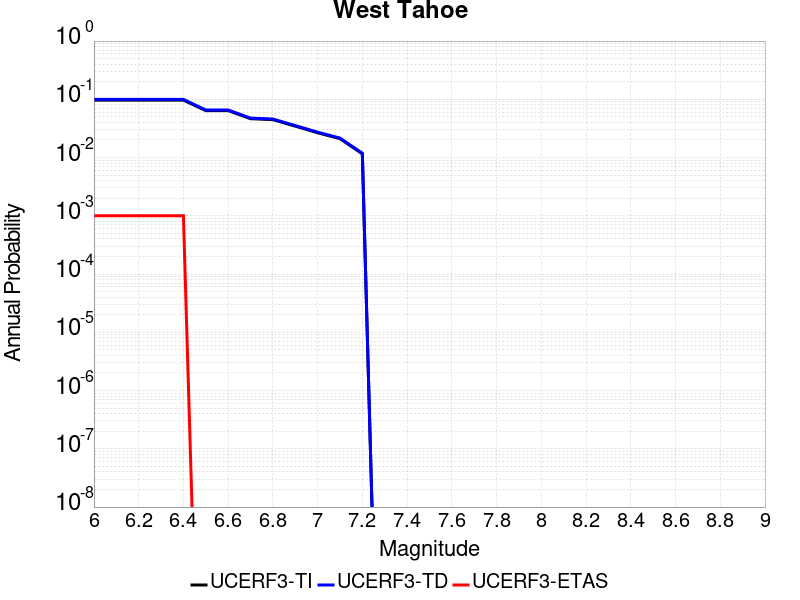

The file beside this chart, header and first rows:
Magnitude, UCERF3-TI Prob, UCERF3-TD Prob, UCERF3-ETAS Prob
6.0, 0.09686, 0.09958, 0.001
6.1, 0.09686, 0.09958, 0.001
6.2, 0.09686, 0.09958, 0.001
6.3, 0.09686, 0.09958, 0.001
6.4, 0.09686, 0.09958, 0.001
6.5, 0.06405, 0.06561, 0.0
6.6, 0.06405, 0.06561, 0.0
6.7, 0.04646, 0.04752, 0.0
6.8, 0.04481, 0.04585, 0.0
6.9, 0.03464, 0.03542, 0.0
7.0, 0.02666, 0.02727, 0.0
7.1, 0.02112, 0.0216, 0.0
7.2, 0.0116, 0.01186, 0.0
